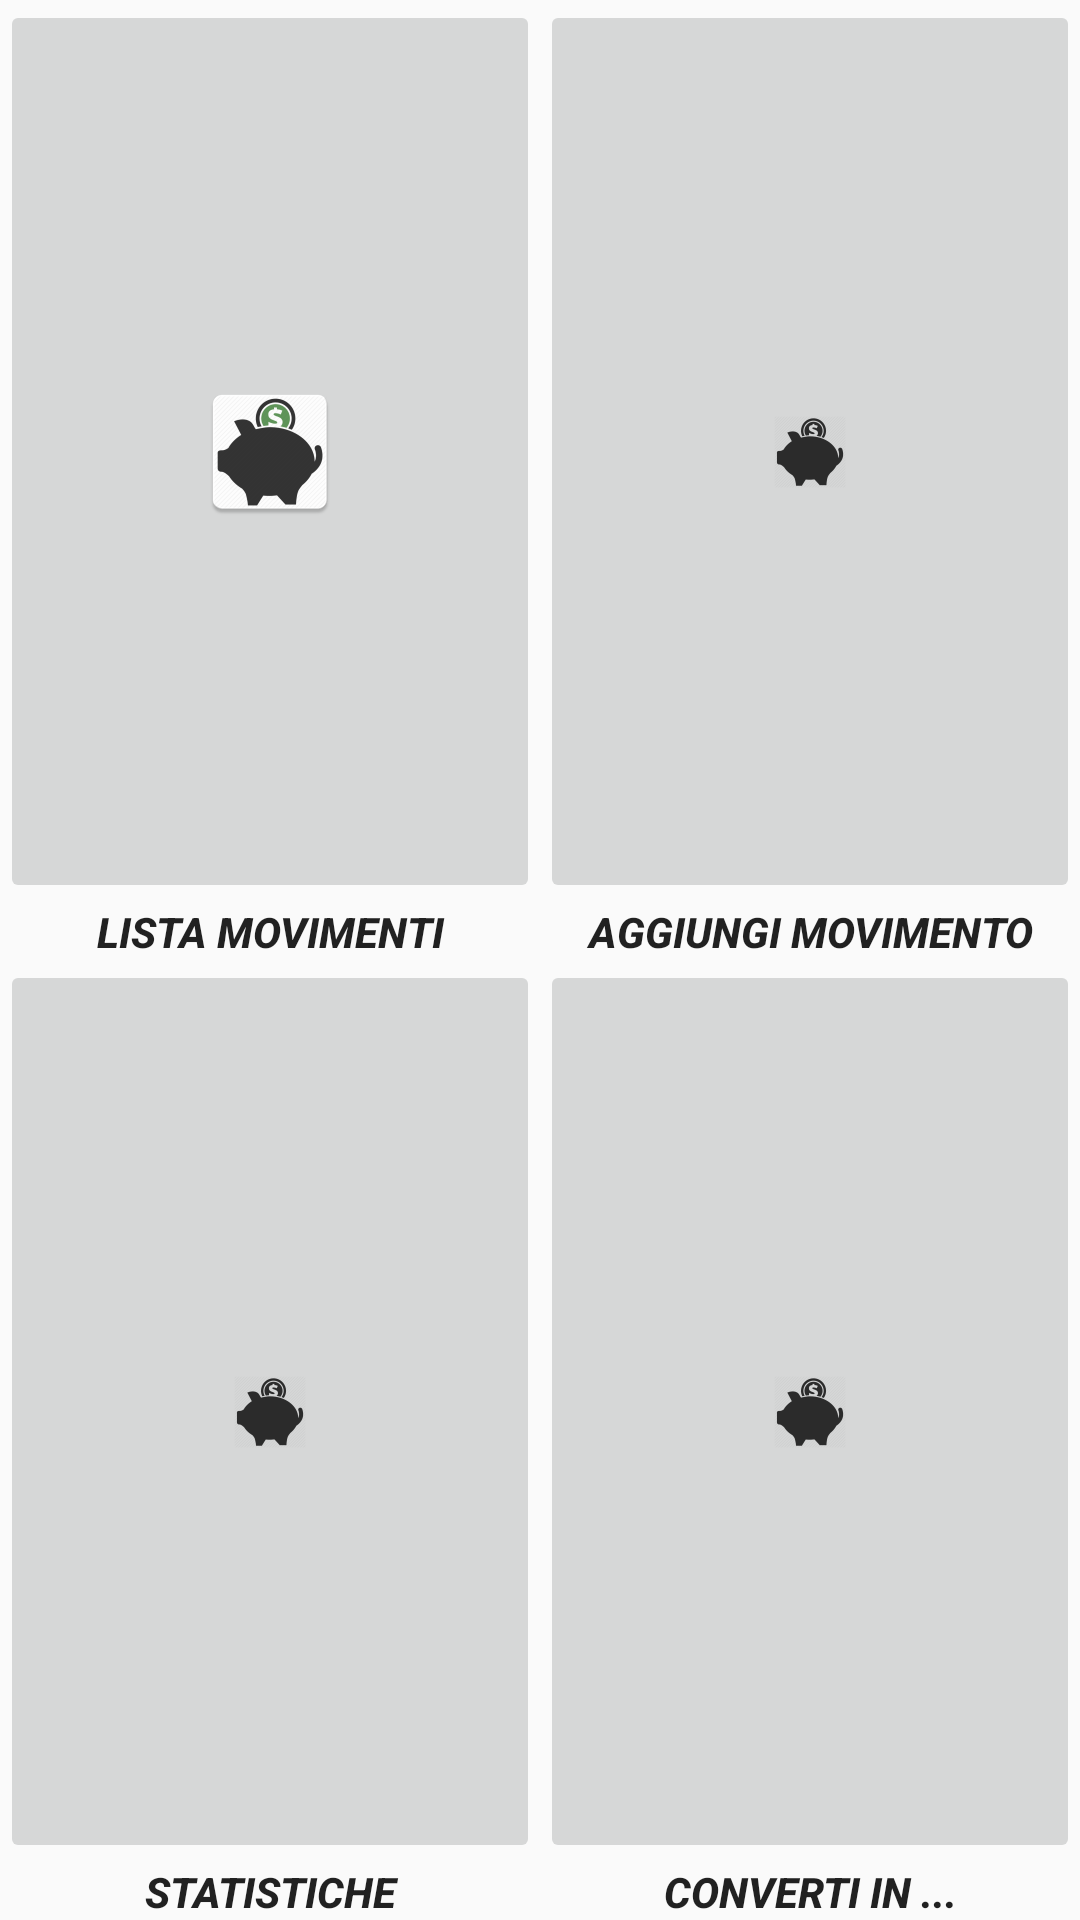

Reconstruct the res/layout file that produces this screen, plus the resources it refers to.
<!-- AndroidManifest.xml: application theme AppTheme -->
<!-- res/layout/activity_main.xml -->
<?xml version="1.0" encoding="utf-8"?>
<android.support.constraint.ConstraintLayout xmlns:android="http://schemas.android.com/apk/res/android"
    xmlns:app="http://schemas.android.com/apk/res-auto"
    xmlns:tools="http://schemas.android.com/tools"
    android:layout_width="match_parent"
    android:layout_height="match_parent"
    tools:context=".MainActivity">

    <ImageButton
        android:id="@+id/imageButtonAdd"
        android:layout_width="0dp"
        android:layout_height="0dp"
        app:layout_constraintBottom_toTopOf="@+id/textView"
        app:layout_constraintEnd_toEndOf="parent"
        app:layout_constraintHorizontal_bias="0.5"
        app:layout_constraintStart_toEndOf="@+id/imageButtonMovements"
        app:layout_constraintTop_toTopOf="parent"
        app:srcCompat="@drawable/ic_money_saver" />

    <ImageButton
        android:id="@+id/imageButtonConvert"
        android:layout_width="0dp"
        android:layout_height="0dp"
        app:layout_constraintBottom_toTopOf="@+id/textView4"
        app:layout_constraintEnd_toEndOf="parent"
        app:layout_constraintHorizontal_bias="0.5"
        app:layout_constraintStart_toEndOf="@+id/imageButtonStats"
        app:layout_constraintTop_toBottomOf="@+id/textView"
        app:srcCompat="@drawable/ic_money_saver" />

    <ImageButton
        android:id="@+id/imageButtonStats"
        android:layout_width="0dp"
        android:layout_height="0dp"
        app:layout_constraintBottom_toTopOf="@+id/textView2"
        app:layout_constraintEnd_toStartOf="@+id/imageButtonConvert"
        app:layout_constraintHorizontal_bias="0.5"
        app:layout_constraintStart_toStartOf="parent"
        app:layout_constraintTop_toBottomOf="@+id/textView3"
        app:srcCompat="@drawable/ic_money_saver" />

    <ImageButton
        android:id="@+id/imageButtonMovements"
        android:layout_width="0dp"
        android:layout_height="0dp"
        app:layout_constraintBottom_toTopOf="@+id/textView3"
        app:layout_constraintEnd_toStartOf="@+id/imageButtonAdd"
        app:layout_constraintHorizontal_bias="0.5"
        app:layout_constraintStart_toStartOf="parent"
        app:layout_constraintTop_toTopOf="parent"
        app:srcCompat="@mipmap/ic_piggy_money" />

    <TextView
        android:id="@+id/textView"
        android:layout_width="0dp"
        android:layout_height="wrap_content"
        android:gravity="center"
        android:text="@string/btn_Add_Expense"
        android:textAppearance="@style/TextAppearance.AppCompat.Button"
        android:textStyle="bold|italic"
        app:layout_constraintBottom_toTopOf="@+id/imageButtonConvert"
        app:layout_constraintEnd_toEndOf="parent"
        app:layout_constraintHorizontal_bias="0.5"
        app:layout_constraintStart_toEndOf="@+id/textView3"
        app:layout_constraintTop_toBottomOf="@+id/imageButtonAdd"
        tools:text="@string/btn_Add_Expense" />

    <TextView
        android:id="@+id/textView3"
        android:layout_width="0dp"
        android:layout_height="wrap_content"
        android:gravity="center"
        android:text="@string/btn_Money_Saver"
        android:textAppearance="@style/TextAppearance.AppCompat.Button"
        android:textStyle="bold|italic"
        app:layout_constraintBottom_toTopOf="@+id/imageButtonStats"
        app:layout_constraintEnd_toStartOf="@+id/textView"
        app:layout_constraintHorizontal_bias="0.5"
        app:layout_constraintStart_toStartOf="parent"
        app:layout_constraintTop_toBottomOf="@+id/imageButtonMovements"
        tools:text="@string/btn_Money_Saver" />

    <TextView
        android:id="@+id/textView2"
        android:layout_width="0dp"
        android:layout_height="wrap_content"
        android:gravity="center"
        android:text="@string/btn_Statistics"
        android:textAppearance="@style/TextAppearance.AppCompat.Button"
        android:textStyle="bold|italic"
        app:layout_constraintBottom_toBottomOf="parent"
        app:layout_constraintEnd_toStartOf="@+id/textView4"
        app:layout_constraintHorizontal_bias="0.5"
        app:layout_constraintStart_toStartOf="parent"
        app:layout_constraintTop_toBottomOf="@+id/imageButtonStats"
        tools:text="@string/btn_Statistics" />

    <TextView
        android:id="@+id/textView4"
        android:layout_width="0dp"
        android:layout_height="wrap_content"
        android:gravity="center"
        android:text="@string/btn_Convert_to"
        android:textAppearance="@style/TextAppearance.AppCompat.Button"
        android:textStyle="bold|italic"
        app:layout_constraintBottom_toBottomOf="parent"
        app:layout_constraintEnd_toEndOf="parent"
        app:layout_constraintHorizontal_bias="0.5"
        app:layout_constraintStart_toEndOf="@+id/textView2"
        app:layout_constraintTop_toBottomOf="@+id/imageButtonConvert"
        tools:text="@string/btn_Convert_to" />

</android.support.constraint.ConstraintLayout>
<!-- resources referenced by this layout -->
<resources>
  <!-- drawable ic_money_saver: png bitmap (drawable-hdpi, 800 bytes) -->
  <!-- mipmap ic_piggy_money: png bitmap (mipmap-hdpi, 2728 bytes) -->
  <string name="btn_Add_Expense">Aggiungi Movimento</string>
  <string name="btn_Convert_to">Converti in ...</string>
  <string name="btn_Money_Saver">Lista Movimenti</string>
  <string name="btn_Statistics">Statistiche</string>
  <style name="AppTheme" parent="Theme.AppCompat.Light.DarkActionBar">
          
  
          <item name="colorPrimary">@color/colorPrimary</item>
          <item name="colorPrimaryDark">@color/colorPrimaryDark</item>
          <item name="colorAccent">@color/colorAccent</item>
          <item name="colorControlNormal">#c5c5c5</item>
          <item name="colorControlActivated">@color/colorPrimaryDark</item>
      </style>
  <color name="colorPrimary">#3F51B5</color>
  <color name="colorPrimaryDark">#303F9F</color>
  <color name="colorAccent">#303F9F</color>
</resources>
